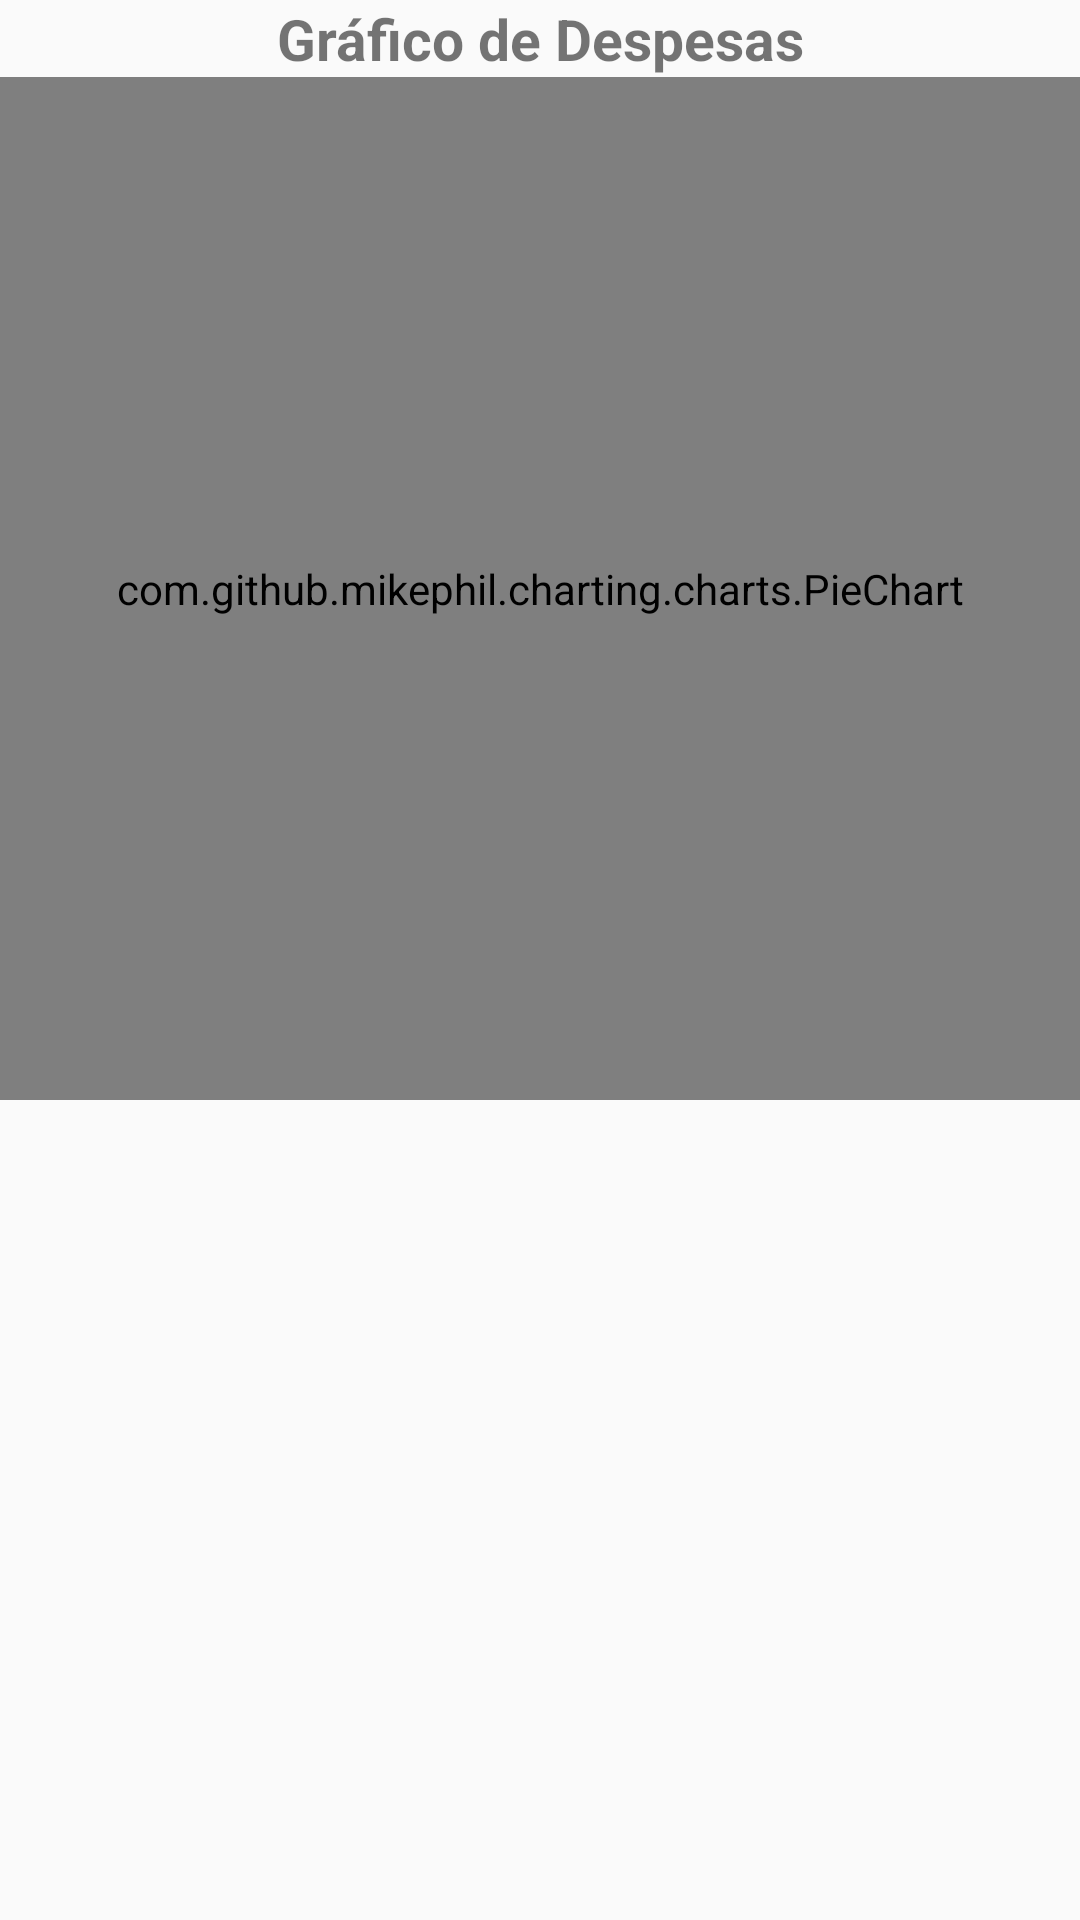

Here is an Android app screen rendered from its layout file. Give the layout XML and the strings, colors and styles it references.
<!-- AndroidManifest.xml: application theme AppTheme -->
<!-- res/layout/activity_grafico_despesas.xml -->
<?xml version="1.0" encoding="utf-8"?>
<LinearLayout xmlns:android="http://schemas.android.com/apk/res/android"
    xmlns:tools="http://schemas.android.com/tools"
    android:id="@+id/activity_grafico_despesas"
    android:layout_width="match_parent"
    android:layout_height="match_parent"
    android:paddingBottom="@dimen/activity_vertical_margin"
    android:paddingLeft="@dimen/activity_horizontal_margin"
    android:paddingRight="@dimen/activity_horizontal_margin"
    android:paddingTop="@dimen/activity_vertical_margin"
    android:orientation="vertical"
    tools:context="br.edu.unifor.ewallet.activities.GraficoDespesasActivity">

    <TextView
        android:layout_width="match_parent"
        android:layout_height="wrap_content"
        android:text="Gráfico de Despesas"
        android:textSize="19sp"
        android:textStyle="bold"
        android:gravity="center"
        />

    <com.github.mikephil.charting.charts.PieChart
        android:id="@+id/chart"
        android:layout_width="match_parent"
        android:layout_height="0dp"
        android:layout_weight="0.5"
        />
    <ScrollView
        android:layout_width="match_parent"
        android:layout_height="0dp"
        android:layout_weight="0.4">
        <ListView
            android:id="@+id/listDespesasGrafico"
            android:layout_width="match_parent"
            android:layout_height="match_parent">

        </ListView>

    </ScrollView>

</LinearLayout>
<!-- resources referenced by this layout -->
<resources>
  <style name="AppTheme" parent="Theme.AppCompat.Light.DarkActionBar">
          
          <item name="colorPrimary">@color/colorPrimary</item>
          <item name="colorPrimaryDark">@color/colorPrimaryDark</item>
          <item name="colorAccent">@color/colorAccent</item>
      </style>
  <color name="colorPrimary">#3F51B5</color>
  <color name="colorPrimaryDark">#303F9F</color>
  <color name="colorAccent">#FF4081</color>
</resources>
